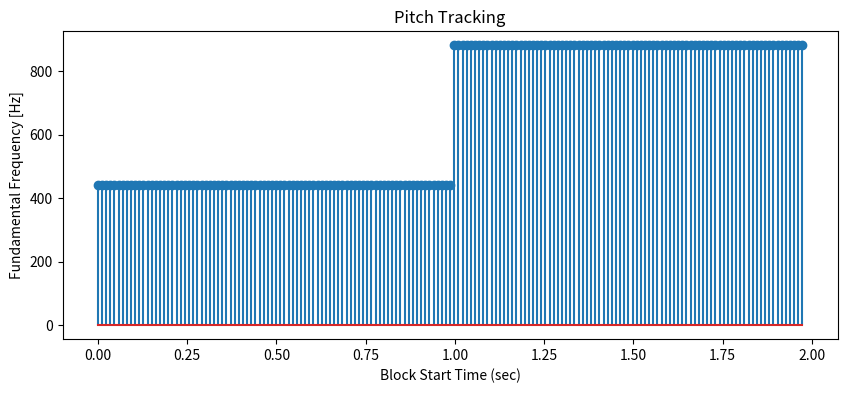

Source code (Python):
# Main script that takes as an input an audio file (x), sampling rate (fs), block size and hop size in samples and calculates fundamental 
# frequency using an autocorrelation approach

# import dependencies
import numpy as np
import matplotlib.pyplot as plt

# "main" function that calls other functions to calculate blockwise pitch for an input signal
def track_pitch_acf(x,block_size,hop_size,fs):
    # call blocking function
    xb, timeInSec = block_audio(x,block_size, hop_size, fs)
    NumOfBlocks = len(timeInSec)

    # vector to store f0 for each block
    f0_vec = np.zeros((NumOfBlocks,1))

    # call ACF function and get_f0 function in a loop and save output
    for i in range(NumOfBlocks):
        # bls_normalized = np.dot(xb[i,:],xb[i,:])
        # if bls_normalized == 0:
        #     bls_normalized = 1

        # calculate ACF for each block
        r = comp_acf(xb[i,:],is_normalized = True) # normaliztion turned on by default

        f0_vec[i] = get_f0_from_acf(r, fs)


    return f0_vec, timeInSec

# function to block audio signal
def block_audio(x,block_size, hop_size, fs):
    x = np.array(x) # convert to numpy array
    NumOfBlocks = int(np.floor(len(x)/hop_size)) # number of blocks - will pad the last block with zeros if necessary
    xb = np.zeros((NumOfBlocks, block_size)) # initialize 2D array for audio blocks
    timeInSec = np.zeros((NumOfBlocks,1)) # start time of each block in seconds
    i = 0 # iteration variable for xb
    j = 0 # iteration variable for timeInSec
    while i +  block_size <= len(x):
        xb[j,:] = x[i:i+block_size]
        timeInSec[j] = i/fs
        i += hop_size
        j += 1
    return xb[0:j], timeInSec[0:j]

# function to calculate ACF
def comp_acf(inputVector,is_normalized: bool):
    inputVector = np.array(inputVector) # convert to numpy array
    if is_normalized:
         bls_normalized = np.dot(inputVector,inputVector)
         if bls_normalized == 0: # to avoid divide by zero error
            bls_normalized = 1
    else:
        bls_normalized = 1 # setting it to 1 means we don't normalize the ACF

    noutput = len(inputVector) # length of output vector - since we only return half the ACF vector
    r = np.zeros((noutput,1)) # ACF output
    iv2 = inputVector # time shifted copy of vector for ACF calculation

    for i in range(noutput):
        r[i] = np.dot(inputVector, iv2)
        iv2 = np.roll(iv2,1) # right shift by one 
        iv2[0] = 0 # set rolled sample to zero
        
    
    r = np.divide(r,bls_normalized) # normalize with the provided normalization parameter
    return r

# function to calculate f0 from ACF
def get_f0_from_acf (r, fs):
    fmax = 2000
    # find the lags between the first and second peaks of the ACF and estimate the Time Period and Fundamental frequency
    i1 = np.argmax(r) # index of first maxima - which is the first index since it's at 0 lags
    min_lvl = 0.5 # an arbitrary acf value which it should fall below, set to not pick out main lobe value as second maxima
    ix = np.where(r[i1+1:] < min_lvl) # find index of acf crossing this minimum level 

    if not np.size(ix): # if ix is a null vector
        ix = np.ceil(np.divide(fs, fmax)).astype(int)
    else:
        ix = i1 + ix[0][0] + 1

    i2 = np.argmax(r[ix:])# index of second maxima
    f0 = np.divide(fs, i2 + ix)
    return f0 



# Test function

#create test signal
fs = 44100
f1 = 441 # frequency of first second of sine wave in Hz
f2 = 882 # frequency of second second of sine wave in Hz
block_size = 1024 # number of samples per block
hop_size = 512 # number of samples per hop
x1 = np.sin(2*np.pi*f1*np.arange(0,1,1/fs)) # 1 second of 441 Hz sine wave
x2 = np.sin(2*np.pi*f2*np.arange(0,1,1/fs)) # 1 second of 882 Hz sine wave
x = np.concatenate((x1,x2)) # combine into 2 second signal

# calculate f0 vector
f0_vec, timeInSec = track_pitch_acf(x,block_size,hop_size,fs)

# Plot the result
plt.figure(figsize=(10,4))
plt.stem(timeInSec, f0_vec)
plt.xlabel('Block Start Time (sec)')
plt.ylabel('Fundamental Frequency [Hz]')
plt.title('Pitch Tracking')
plt.show()

# if __name__ == "__main__":
#     track_pitch_acf()